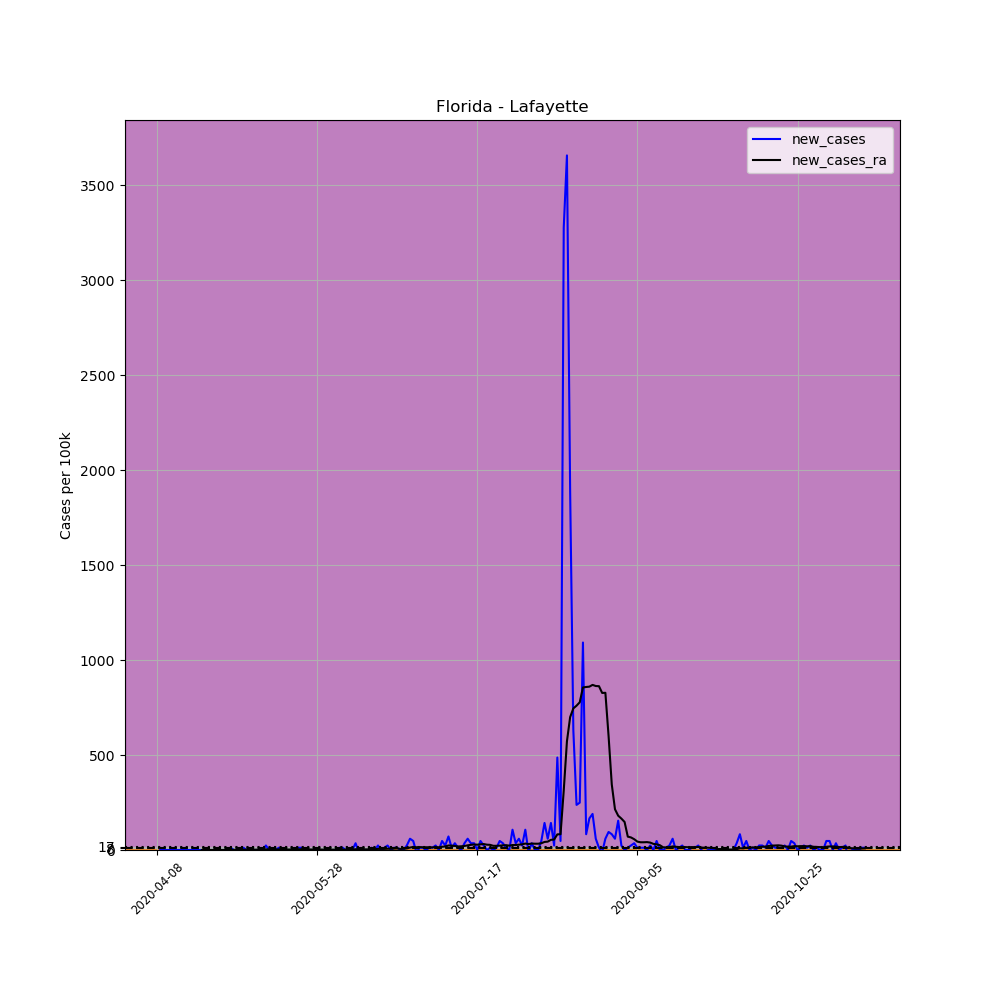

The data file committed next to this chart (first rows):
, date, county, state, fips, cases, deaths, COUNTY, STNAME, CTYNAME, POPESTIMATE2019, per_100k, new_cases, new_cases_ra
597225, 2020-04-08, Lafayette, Florida, 12067, 1, 0, 67, Florida, Lafayette, 8422, 11.87, , 
597226, 2020-04-09, Lafayette, Florida, 12067, 1, 0, 67, Florida, Lafayette, 8422, 11.87, 0.0, 
597227, 2020-04-10, Lafayette, Florida, 12067, 1, 0, 67, Florida, Lafayette, 8422, 11.87, 0.0, 
597228, 2020-04-11, Lafayette, Florida, 12067, 1, 0, 67, Florida, Lafayette, 8422, 11.87, 0.0, 
597229, 2020-04-12, Lafayette, Florida, 12067, 1, 0, 67, Florida, Lafayette, 8422, 11.87, 0.0, 
597230, 2020-04-13, Lafayette, Florida, 12067, 1, 0, 67, Florida, Lafayette, 8422, 11.87, 0.0, 
597231, 2020-04-14, Lafayette, Florida, 12067, 1, 0, 67, Florida, Lafayette, 8422, 11.87, 0.0, 
597232, 2020-04-15, Lafayette, Florida, 12067, 1, 0, 67, Florida, Lafayette, 8422, 11.87, 0.0, 
597233, 2020-04-16, Lafayette, Florida, 12067, 1, 0, 67, Florida, Lafayette, 8422, 11.87, 0.0, 
597234, 2020-04-17, Lafayette, Florida, 12067, 1, 0, 67, Florida, Lafayette, 8422, 11.87, 0.0, 
597235, 2020-04-18, Lafayette, Florida, 12067, 1, 0, 67, Florida, Lafayette, 8422, 11.87, 0.0, 
597236, 2020-04-19, Lafayette, Florida, 12067, 1, 0, 67, Florida, Lafayette, 8422, 11.87, 0.0, 
597237, 2020-04-20, Lafayette, Florida, 12067, 1, 0, 67, Florida, Lafayette, 8422, 11.87, 0.0, 
597238, 2020-04-21, Lafayette, Florida, 12067, 1, 0, 67, Florida, Lafayette, 8422, 11.87, 0.0, 
597239, 2020-04-22, Lafayette, Florida, 12067, 1, 0, 67, Florida, Lafayette, 8422, 11.87, 0.0, 0.0
597240, 2020-04-23, Lafayette, Florida, 12067, 1, 0, 67, Florida, Lafayette, 8422, 11.87, 0.0, 0.0
597241, 2020-04-24, Lafayette, Florida, 12067, 1, 0, 67, Florida, Lafayette, 8422, 11.87, 0.0, 0.0
597242, 2020-04-25, Lafayette, Florida, 12067, 1, 0, 67, Florida, Lafayette, 8422, 11.87, 0.0, 0.0
597243, 2020-04-26, Lafayette, Florida, 12067, 1, 0, 67, Florida, Lafayette, 8422, 11.87, 0.0, 0.0
597244, 2020-04-27, Lafayette, Florida, 12067, 1, 0, 67, Florida, Lafayette, 8422, 11.87, 0.0, 0.0
597245, 2020-04-28, Lafayette, Florida, 12067, 1, 0, 67, Florida, Lafayette, 8422, 11.87, 0.0, 0.0
597246, 2020-04-29, Lafayette, Florida, 12067, 1, 0, 67, Florida, Lafayette, 8422, 11.87, 0.0, 0.0
597247, 2020-04-30, Lafayette, Florida, 12067, 1, 0, 67, Florida, Lafayette, 8422, 11.87, 0.0, 0.0
597248, 2020-05-01, Lafayette, Florida, 12067, 2, 0, 67, Florida, Lafayette, 8422, 23.75, 11.87, 0.8481
597249, 2020-05-02, Lafayette, Florida, 12067, 2, 0, 67, Florida, Lafayette, 8422, 23.75, 0.0, 0.8481
597250, 2020-05-03, Lafayette, Florida, 12067, 2, 0, 67, Florida, Lafayette, 8422, 23.75, 0.0, 0.8481
597251, 2020-05-04, Lafayette, Florida, 12067, 2, 0, 67, Florida, Lafayette, 8422, 23.75, 0.0, 0.8481
597252, 2020-05-05, Lafayette, Florida, 12067, 3, 0, 67, Florida, Lafayette, 8422, 35.62, 11.87, 1.696
597253, 2020-05-06, Lafayette, Florida, 12067, 3, 0, 67, Florida, Lafayette, 8422, 35.62, 0.0, 1.696
597254, 2020-05-07, Lafayette, Florida, 12067, 3, 0, 67, Florida, Lafayette, 8422, 35.62, 0.0, 1.696
597255, 2020-05-08, Lafayette, Florida, 12067, 3, 0, 67, Florida, Lafayette, 8422, 35.62, 0.0, 1.696
597256, 2020-05-09, Lafayette, Florida, 12067, 3, 0, 67, Florida, Lafayette, 8422, 35.62, 0.0, 1.696
597257, 2020-05-10, Lafayette, Florida, 12067, 3, 0, 67, Florida, Lafayette, 8422, 35.62, 0.0, 1.696
597258, 2020-05-11, Lafayette, Florida, 12067, 3, 0, 67, Florida, Lafayette, 8422, 35.62, 0.0, 1.696
597259, 2020-05-12, Lafayette, Florida, 12067, 5, 0, 67, Florida, Lafayette, 8422, 59.37, 23.75, 3.392
597260, 2020-05-13, Lafayette, Florida, 12067, 5, 0, 67, Florida, Lafayette, 8422, 59.37, 0.0, 3.392
597261, 2020-05-14, Lafayette, Florida, 12067, 5, 0, 67, Florida, Lafayette, 8422, 59.37, 0.0, 3.392
597262, 2020-05-15, Lafayette, Florida, 12067, 5, 0, 67, Florida, Lafayette, 8422, 59.37, 0.0, 2.544
597263, 2020-05-16, Lafayette, Florida, 12067, 6, 0, 67, Florida, Lafayette, 8422, 71.24, 11.87, 3.392
597264, 2020-05-17, Lafayette, Florida, 12067, 6, 0, 67, Florida, Lafayette, 8422, 71.24, 0.0, 3.392
597265, 2020-05-18, Lafayette, Florida, 12067, 6, 0, 67, Florida, Lafayette, 8422, 71.24, 0.0, 3.392
597266, 2020-05-19, Lafayette, Florida, 12067, 6, 0, 67, Florida, Lafayette, 8422, 71.24, 0.0, 2.544
597267, 2020-05-20, Lafayette, Florida, 12067, 6, 0, 67, Florida, Lafayette, 8422, 71.24, 0.0, 2.544
597268, 2020-05-21, Lafayette, Florida, 12067, 6, 0, 67, Florida, Lafayette, 8422, 71.24, 0.0, 2.544
597269, 2020-05-22, Lafayette, Florida, 12067, 7, 0, 67, Florida, Lafayette, 8422, 83.12, 11.87, 3.392
597270, 2020-05-23, Lafayette, Florida, 12067, 8, 0, 67, Florida, Lafayette, 8422, 94.99, 11.87, 4.241
597271, 2020-05-24, Lafayette, Florida, 12067, 8, 0, 67, Florida, Lafayette, 8422, 94.99, 0.0, 4.241
597272, 2020-05-25, Lafayette, Florida, 12067, 8, 0, 67, Florida, Lafayette, 8422, 94.99, 0.0, 4.241
597273, 2020-05-26, Lafayette, Florida, 12067, 8, 0, 67, Florida, Lafayette, 8422, 94.99, 0.0, 2.544
597274, 2020-05-27, Lafayette, Florida, 12067, 8, 0, 67, Florida, Lafayette, 8422, 94.99, 0.0, 2.544
597275, 2020-05-28, Lafayette, Florida, 12067, 8, 0, 67, Florida, Lafayette, 8422, 94.99, 0.0, 2.544
597276, 2020-05-29, Lafayette, Florida, 12067, 8, 0, 67, Florida, Lafayette, 8422, 94.99, 0.0, 2.544
597277, 2020-05-30, Lafayette, Florida, 12067, 8, 0, 67, Florida, Lafayette, 8422, 94.99, 0.0, 1.696
597278, 2020-05-31, Lafayette, Florida, 12067, 8, 0, 67, Florida, Lafayette, 8422, 94.99, 0.0, 1.696
597279, 2020-06-01, Lafayette, Florida, 12067, 8, 0, 67, Florida, Lafayette, 8422, 94.99, 0.0, 1.696
597280, 2020-06-02, Lafayette, Florida, 12067, 8, 0, 67, Florida, Lafayette, 8422, 94.99, 0.0, 1.696
597281, 2020-06-03, Lafayette, Florida, 12067, 8, 0, 67, Florida, Lafayette, 8422, 94.99, 0.0, 1.696
597282, 2020-06-04, Lafayette, Florida, 12067, 9, 0, 67, Florida, Lafayette, 8422, 106.9, 11.87, 2.544
597283, 2020-06-05, Lafayette, Florida, 12067, 10, 0, 67, Florida, Lafayette, 8422, 118.7, 11.87, 2.544
597284, 2020-06-06, Lafayette, Florida, 12067, 10, 0, 67, Florida, Lafayette, 8422, 118.7, 0.0, 1.696
... 162 more rows
